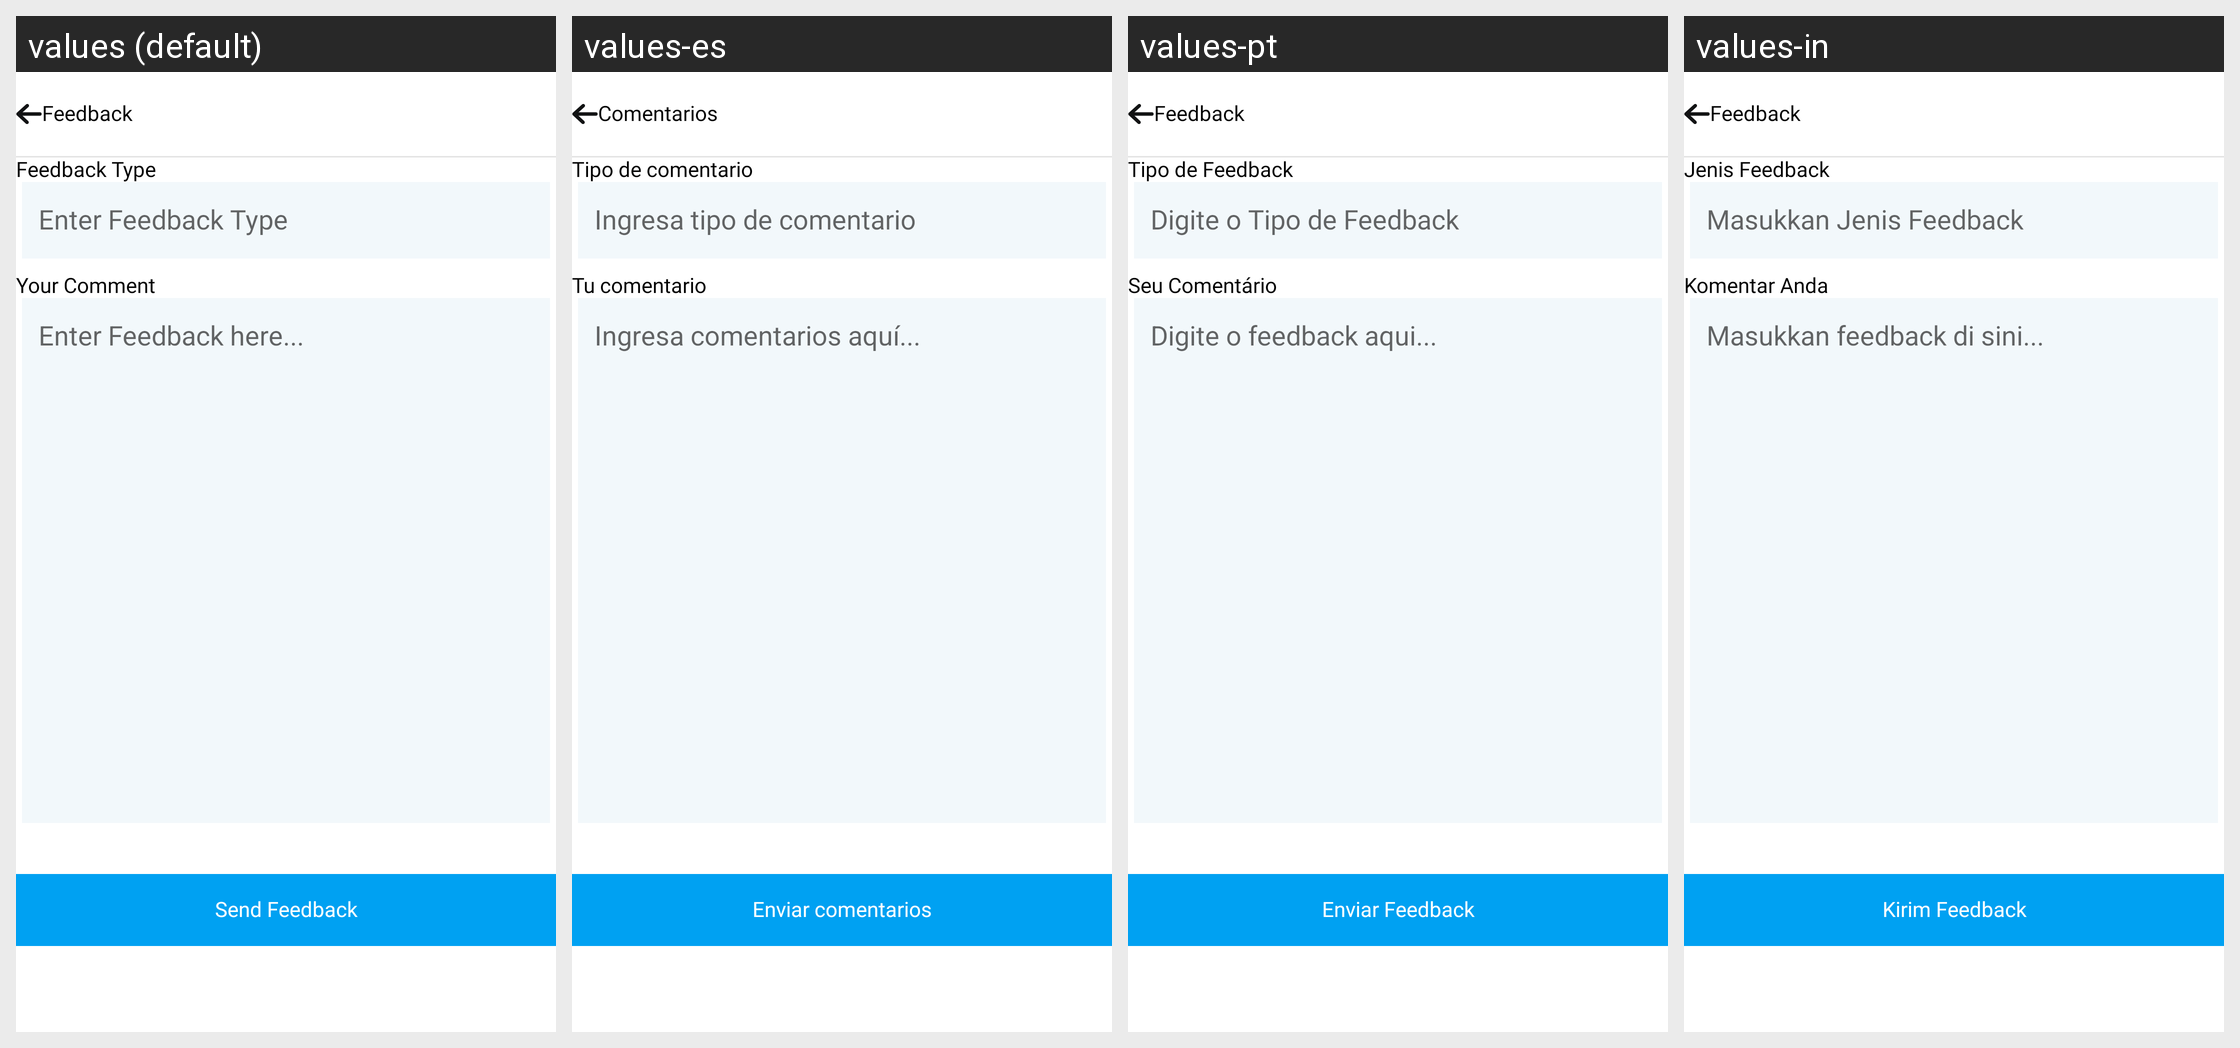

Here is an Android app screen in its default locale and in the app's own translations. Write out the translated-string differences for the strings that appear on this screen.
Android screen res/layout/activity_feed_back.xml rendered under 4 locales, left to right: values (default), values-es, values-pt, values-in. Device: Nexus 5 (rendered at 1080×1920; each locale shown at half size, 540×960, under a caption strip naming it); theme Theme.GPS.
Other locales in the repository, not shown: values-fr, values-hi, values-ko, values-ru, values-th, values-vi.
Strings drawn on this screen, with the default value and each locale's value (text and hints the layout hard-codes, and strings that could not be matched under every locale, appear in the picture but are not listed):

feedback
  values: Feedback
  values-es: Comentarios
  values-pt: Feedback
  values-in: Feedback

feedback_type
  values: Feedback Type
  values-es: Tipo de comentario
  values-pt: Tipo de Feedback
  values-in: Jenis Feedback

hint_feedback_type
  values: Enter Feedback Type
  values-es: Ingresa tipo de comentario
  values-pt: Digite o Tipo de Feedback
  values-in: Masukkan Jenis Feedback

your_comment
  values: Your Comment
  values-es: Tu comentario
  values-pt: Seu Comentário
  values-in: Komentar Anda

hint_feedback
  values: Enter Feedback here...
  values-es: Ingresa comentarios aquí...
  values-pt: Digite o feedback aqui...
  values-in: Masukkan feedback di sini...

send_feedback
  values: Send Feedback
  values-es: Enviar comentarios
  values-pt: Enviar Feedback
  values-in: Kirim Feedback
